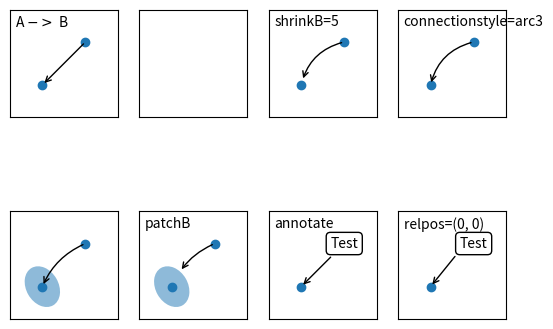

Recreate this plot in Python.
%matplotlib inline

import matplotlib.pyplot as plt
import matplotlib.patches as mpatches


fig, axs = plt.subplots(2, 4)
x1, y1 = 0.3, 0.3
x2, y2 = 0.7, 0.7

ax = axs.flat[0]
ax.plot([x1, x2], [y1, y2], "o")
ax.annotate("",
            xy=(x1, y1), xycoords='data',
            xytext=(x2, y2), textcoords='data',
            arrowprops=dict(arrowstyle="->"))
ax.text(.05, .95, "A $->$ B",
        transform=ax.transAxes, ha="left", va="top")

ax = axs.flat[2]
ax.plot([x1, x2], [y1, y2], "o")
ax.annotate("",
            xy=(x1, y1), xycoords='data',
            xytext=(x2, y2), textcoords='data',
            arrowprops=dict(arrowstyle="->", connectionstyle="arc3,rad=0.3",
                            shrinkB=5))
ax.text(.05, .95, "shrinkB=5",
        transform=ax.transAxes, ha="left", va="top")

ax = axs.flat[3]
ax.plot([x1, x2], [y1, y2], "o")
ax.annotate("",
            xy=(x1, y1), xycoords='data',
            xytext=(x2, y2), textcoords='data',
            arrowprops=dict(arrowstyle="->", connectionstyle="arc3,rad=0.3"))
ax.text(.05, .95, "connectionstyle=arc3",
        transform=ax.transAxes, ha="left", va="top")

ax = axs.flat[4]
ax.plot([x1, x2], [y1, y2], "o")
el = mpatches.Ellipse((x1, y1), 0.3, 0.4, angle=30, alpha=0.5)
ax.add_artist(el)
ax.annotate("",
            xy=(x1, y1), xycoords='data',
            xytext=(x2, y2), textcoords='data',
            arrowprops=dict(arrowstyle="->", connectionstyle="arc3,rad=0.2"))

ax = axs.flat[5]
ax.plot([x1, x2], [y1, y2], "o")
el = mpatches.Ellipse((x1, y1), 0.3, 0.4, angle=30, alpha=0.5)
ax.add_artist(el)
ax.annotate("",
            xy=(x1, y1), xycoords='data',
            xytext=(x2, y2), textcoords='data',
            arrowprops=dict(arrowstyle="->", connectionstyle="arc3,rad=0.2",
                            patchB=el))
ax.text(.05, .95, "patchB",
        transform=ax.transAxes, ha="left", va="top")

ax = axs.flat[6]
ax.plot([x1], [y1], "o")
ax.annotate("Test",
            xy=(x1, y1), xycoords='data',
            xytext=(x2, y2), textcoords='data',
            ha="center", va="center",
            bbox=dict(boxstyle="round", fc="w"),
            arrowprops=dict(arrowstyle="->"))
ax.text(.05, .95, "annotate",
        transform=ax.transAxes, ha="left", va="top")

ax = axs.flat[7]
ax.plot([x1], [y1], "o")
ax.annotate("Test",
            xy=(x1, y1), xycoords='data',
            xytext=(x2, y2), textcoords='data',
            ha="center", va="center",
            bbox=dict(boxstyle="round", fc="w", ),
            arrowprops=dict(arrowstyle="->", relpos=(0., 0.)))
ax.text(.05, .95, "relpos=(0, 0)",
        transform=ax.transAxes, ha="left", va="top")

for ax in axs.flat:
    ax.set(xlim=(0, 1), ylim=(0, 1), xticks=[], yticks=[], aspect=1)

plt.show()